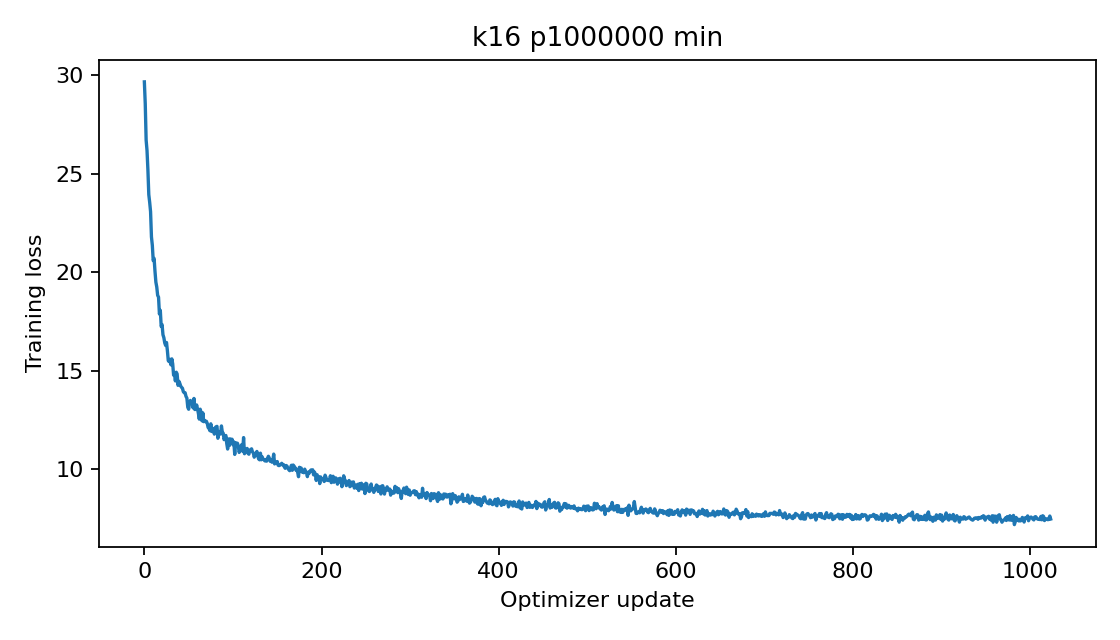

The table this chart was drawn from, first rows:
epoch, step, train_loss
0, 0, 29.68
0, 1, 28.57
0, 2, 26.71
0, 3, 26.19
0, 4, 25.2
0, 5, 23.94
0, 6, 23.55
0, 7, 23.08
0, 8, 21.79
0, 9, 21.36
0, 10, 20.59
0, 11, 20.7
0, 12, 20.04
0, 13, 19.49
0, 14, 19.25
0, 15, 18.82
0, 16, 18.73
0, 17, 17.87
0, 18, 18.06
0, 19, 17.24
0, 20, 17.34
0, 21, 16.82
0, 22, 16.67
0, 23, 16.41
0, 24, 16.28
0, 25, 16.43
0, 26, 16.01
0, 27, 15.5
0, 28, 15.45
0, 29, 15.57
0, 30, 15.29
0, 31, 15.59
0, 32, 15.34
0, 33, 14.77
0, 34, 14.84
0, 35, 14.47
0, 36, 14.92
0, 37, 14.83
0, 38, 14.25
0, 39, 14.45
0, 40, 14.35
0, 41, 14.21
0, 42, 14.15
0, 43, 14.1
0, 44, 13.92
0, 45, 13.87
0, 46, 13.87
0, 47, 13.69
0, 48, 13.6
0, 49, 13.14
0, 50, 13.03
0, 51, 13.34
0, 52, 13.48
0, 53, 13.33
0, 54, 13.38
0, 55, 13.1
0, 56, 13.58
0, 57, 13.02
0, 58, 13.03
0, 59, 13.25
... 964 more rows
